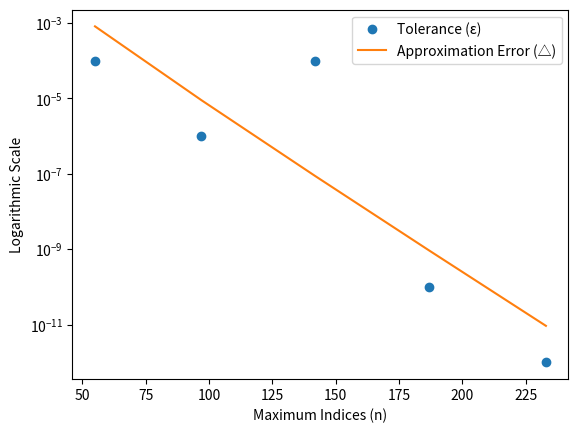

Here is the Python script that generated this plot:
#redirect the output to a file (by python3 logarithmic_sum.py > logarithmic_sum.out) 
#include a function parse_sum_output that reads the file logarithmic_sum.out
#extract numbers corresponding to epsilon, exact error, and n
#return the numbers in three seperate arrays: tolerances, errors, maximum_indices

#write a function plot_logarithmic_sum_error that takes the three arrays as inputs,
#plots tolerance and the approximation error versus maximum index(n)

#use logarithmic scale on y-axis
#use semilogy: 
#semilogy([x], y, [fmt], data=None, **kwargs)
#semilogy([x], y, [fmt], [x2], y2, [fmt2], ..., **kwargs)

import matplotlib.pyplot as plt


def parse_sum_output(filename):

    tolerances = []

    errors = []

    maximum_indices = []

    with open(filename, 'r') as f:
        for line in f:

            values = line.replace(",", " ").replace(":", " ").replace("=", " ").split()

            epsilon = float(values[1])

            exact_error = float(values[4])

            n = int(values[6])


            tolerances.append(epsilon)

            errors.append(exact_error)

            maximum_indices.append(n)
    
    return tolerances, errors, maximum_indices



#creating plot function

def plot_logarithmic_sum_error(tolerance, approximation_error, num_max):
    
    plt.semilogy(num_max, tolerance, 'o', label='Tolerance (ε)')

    plt.semilogy(num_max, approximation_error, '-', label = 'Approximation Error (△)')


    plt.xlabel("Maximum Indices (n)")

    plt.ylabel("Logarithmic Scale")


    plt.legend()


    plt.show()


if __name__ == '__main__':
    test_filename = "logarithmic_sum.out"

    with open(test_filename, 'w') as f:
        f.write(""" epsilon: 1e-04, exact error: 8.18e-04, n=55
        epsilon: 1e-06, exact error: 9.02e-06, n=97
        epsilon: 1e-04, exact error: 8.70e-08, n=142
        epsilon: 1e-10, exact error: 9.20e-10, n=187
        epsilon: 1e-12, exact error: 9.31e-12, n=233""")

    tolerances, errors, maximum_indices = parse_sum_output(test_filename)

    plot_logarithmic_sum_error(tolerances, errors, maximum_indices)
